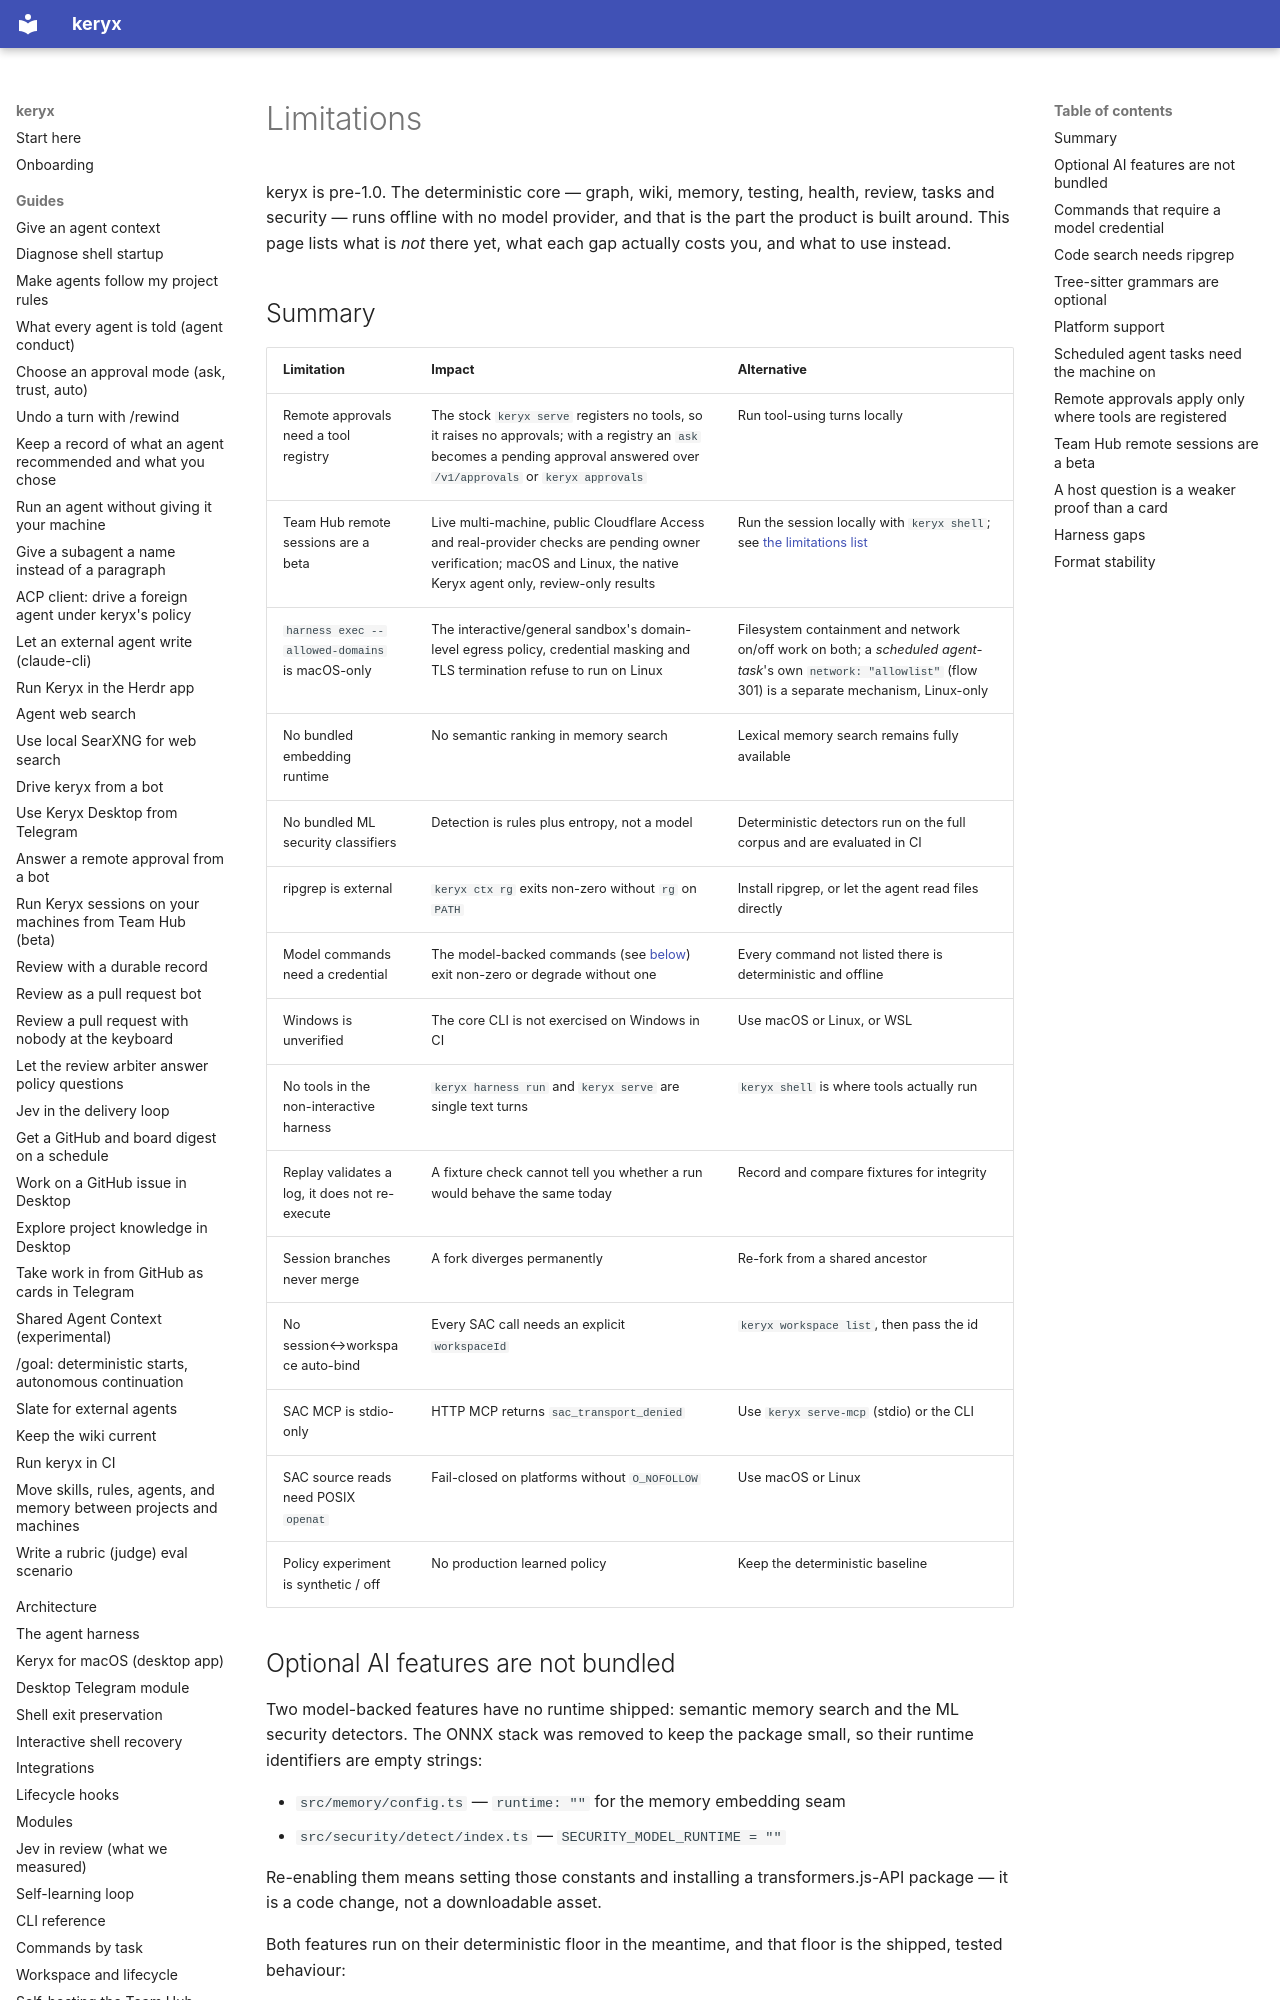

repository: MrCipherSmith/keryx · page: limitations/index.html · generator: mkdocs

# Limitations

keryx is pre-1.0. The deterministic core — graph, wiki, memory, testing, health,
review, tasks and security — runs offline with no model provider, and that is the
part the product is built around. This page lists what is *not* there yet, what
each gap actually costs you, and what to use instead.

## Summary

| Limitation | Impact | Alternative |
|------------|--------|-------------|
| Remote approvals need a tool registry | The stock `keryx serve` registers no tools, so it raises no approvals; with a registry an `ask` becomes a pending approval answered over `/v1/approvals` or `keryx approvals` | Run tool-using turns locally |
| Team Hub remote sessions are a beta | Live multi-machine, public Cloudflare Access and real-provider checks are pending owner verification; macOS and Linux, the native Keryx agent only, review-only results | Run the session locally with `keryx shell`; see [the limitations list](guides/team-hub-remote-sessions.md#known-limitations) |
| `harness exec --allowed-domains` is macOS-only | The interactive/general sandbox's domain-level egress policy, credential masking and TLS termination refuse to run on Linux | Filesystem containment and network on/off work on both; a *scheduled agent-task*'s own `network: "allowlist"` (flow 301) is a separate mechanism, Linux-only |
| No bundled embedding runtime | No semantic ranking in memory search | Lexical memory search remains fully available |
| No bundled ML security classifiers | Detection is rules plus entropy, not a model | Deterministic detectors run on the full corpus and are evaluated in CI |
| ripgrep is external | `keryx ctx rg` exits non-zero without `rg` on `PATH` | Install ripgrep, or let the agent read files directly |
| Model commands need a credential | The model-backed commands (see [below](#commands-that-require-a-model-credential)) exit non-zero or degrade without one | Every command not listed there is deterministic and offline |
| Windows is unverified | The core CLI is not exercised on Windows in CI | Use macOS or Linux, or WSL |
| No tools in the non-interactive harness | `keryx harness run` and `keryx serve` are single text turns | `keryx shell` is where tools actually run |
| Replay validates a log, it does not re-execute | A fixture check cannot tell you whether a run would behave the same today | Record and compare fixtures for integrity |
| Session branches never merge | A fork diverges permanently | Re-fork from a shared ancestor |
| No session↔workspace auto-bind | Every SAC call needs an explicit `workspaceId` | `keryx workspace list`, then pass the id |
| SAC MCP is stdio-only | HTTP MCP returns `sac_transport_denied` | Use `keryx serve-mcp` (stdio) or the CLI |
| SAC source reads need POSIX `openat` | Fail-closed on platforms without `O_NOFOLLOW` | Use macOS or Linux |
| Policy experiment is synthetic / off | No production learned policy | Keep the deterministic baseline |

## Optional AI features are not bundled

Two model-backed features have no runtime shipped: semantic memory search and the
ML security detectors. The ONNX stack was removed to keep the package small, so
their runtime identifiers are empty strings:

- `src/memory/config.ts` — `runtime: ""` for the memory embedding seam
- `src/security/detect/index.ts` — `SECURITY_MODEL_RUNTIME = ""`

Re-enabling them means setting those constants and installing a
transformers.js-API package — it is a code change, not a downloadable asset.

Both features run on their deterministic floor in the meantime, and that floor is
the shipped, tested behaviour:

- **memory** — lexical retrieval with indexing, dedup, bitemporal validity and
  module/entity/class filters.
- **security** — deterministic rules plus entropy analysis, measured against a
  committed evaluation corpus (`keryx security eval --corpus all`).
